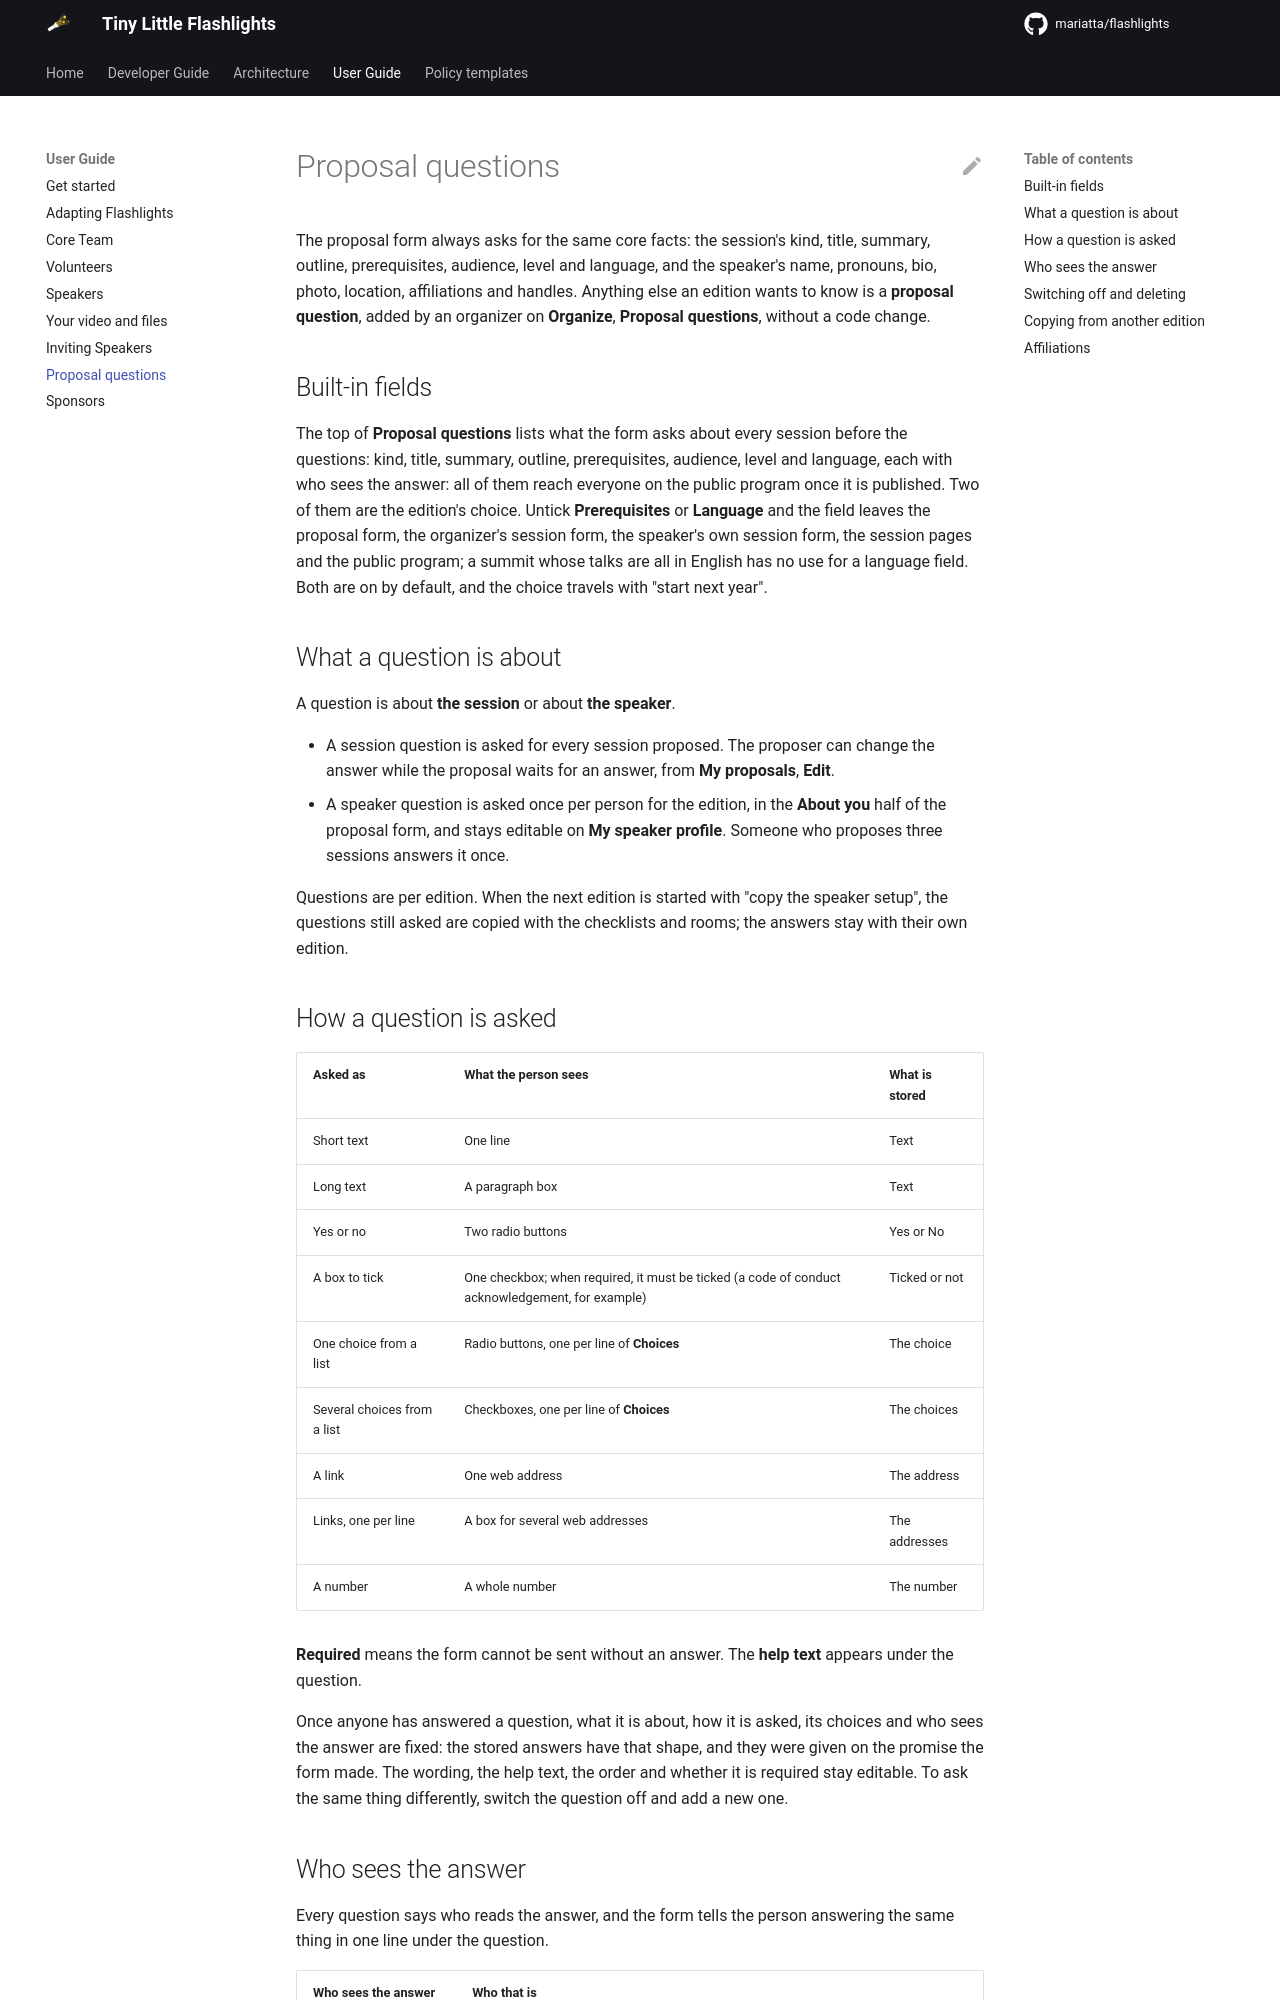

repository: Mariatta/flashlights · page: 0.3.1/user/proposal_questions/index.html · generator: mkdocs

# Proposal questions

The proposal form always asks for the same core facts: the session's kind,
title, summary, outline, prerequisites, audience, level and language, and
the speaker's name, pronouns, bio, photo, location, affiliations and
handles. Anything else an edition wants to know is a **proposal
question**, added by an organizer on **Organize**, **Proposal questions**,
without a code change.

## Built-in fields

The top of **Proposal questions** lists what the form asks about every
session before the questions: kind, title, summary, outline, prerequisites,
audience, level and language, each with who sees the answer: all of them
reach everyone on the public program once it is published. Two of them are
the edition's choice. Untick **Prerequisites** or **Language** and the field
leaves the proposal form, the organizer's session form, the speaker's own
session form, the session pages and the public program; a summit whose
talks are all in English has no use for a language field. Both are on by
default, and the choice travels with "start next year".

## What a question is about

A question is about **the session** or about **the speaker**.

- A session question is asked for every session proposed. The proposer can
  change the answer while the proposal waits for an answer, from **My
  proposals**, **Edit**.
- A speaker question is asked once per person for the edition, in the
  **About you** half of the proposal form, and stays editable on **My
  speaker profile**. Someone who proposes three sessions answers it once.

Questions are per edition. When the next edition is started with "copy the
speaker setup", the questions still asked are copied with the checklists and
rooms; the answers stay with their own edition.

## How a question is asked

| Asked as | What the person sees | What is stored |
|---|---|---|
| Short text | One line | Text |
| Long text | A paragraph box | Text |
| Yes or no | Two radio buttons | Yes or No |
| A box to tick | One checkbox; when required, it must be ticked (a code of conduct acknowledgement, for example) | Ticked or not |
| One choice from a list | Radio buttons, one per line of **Choices** | The choice |
| Several choices from a list | Checkboxes, one per line of **Choices** | The choices |
| A link | One web address | The address |
| Links, one per line | A box for several web addresses | The addresses |
| A number | A whole number | The number |

**Required** means the form cannot be sent without an answer. The **help
text** appears under the question.

Once anyone has answered a question, what it is about, how it is asked, its
choices and who sees the answer are fixed: the stored answers have that
shape, and they were given on the promise the form made. The wording, the
help text, the order and whether it is required stay editable. To ask the
same thing differently, switch the question off and add a new one.
